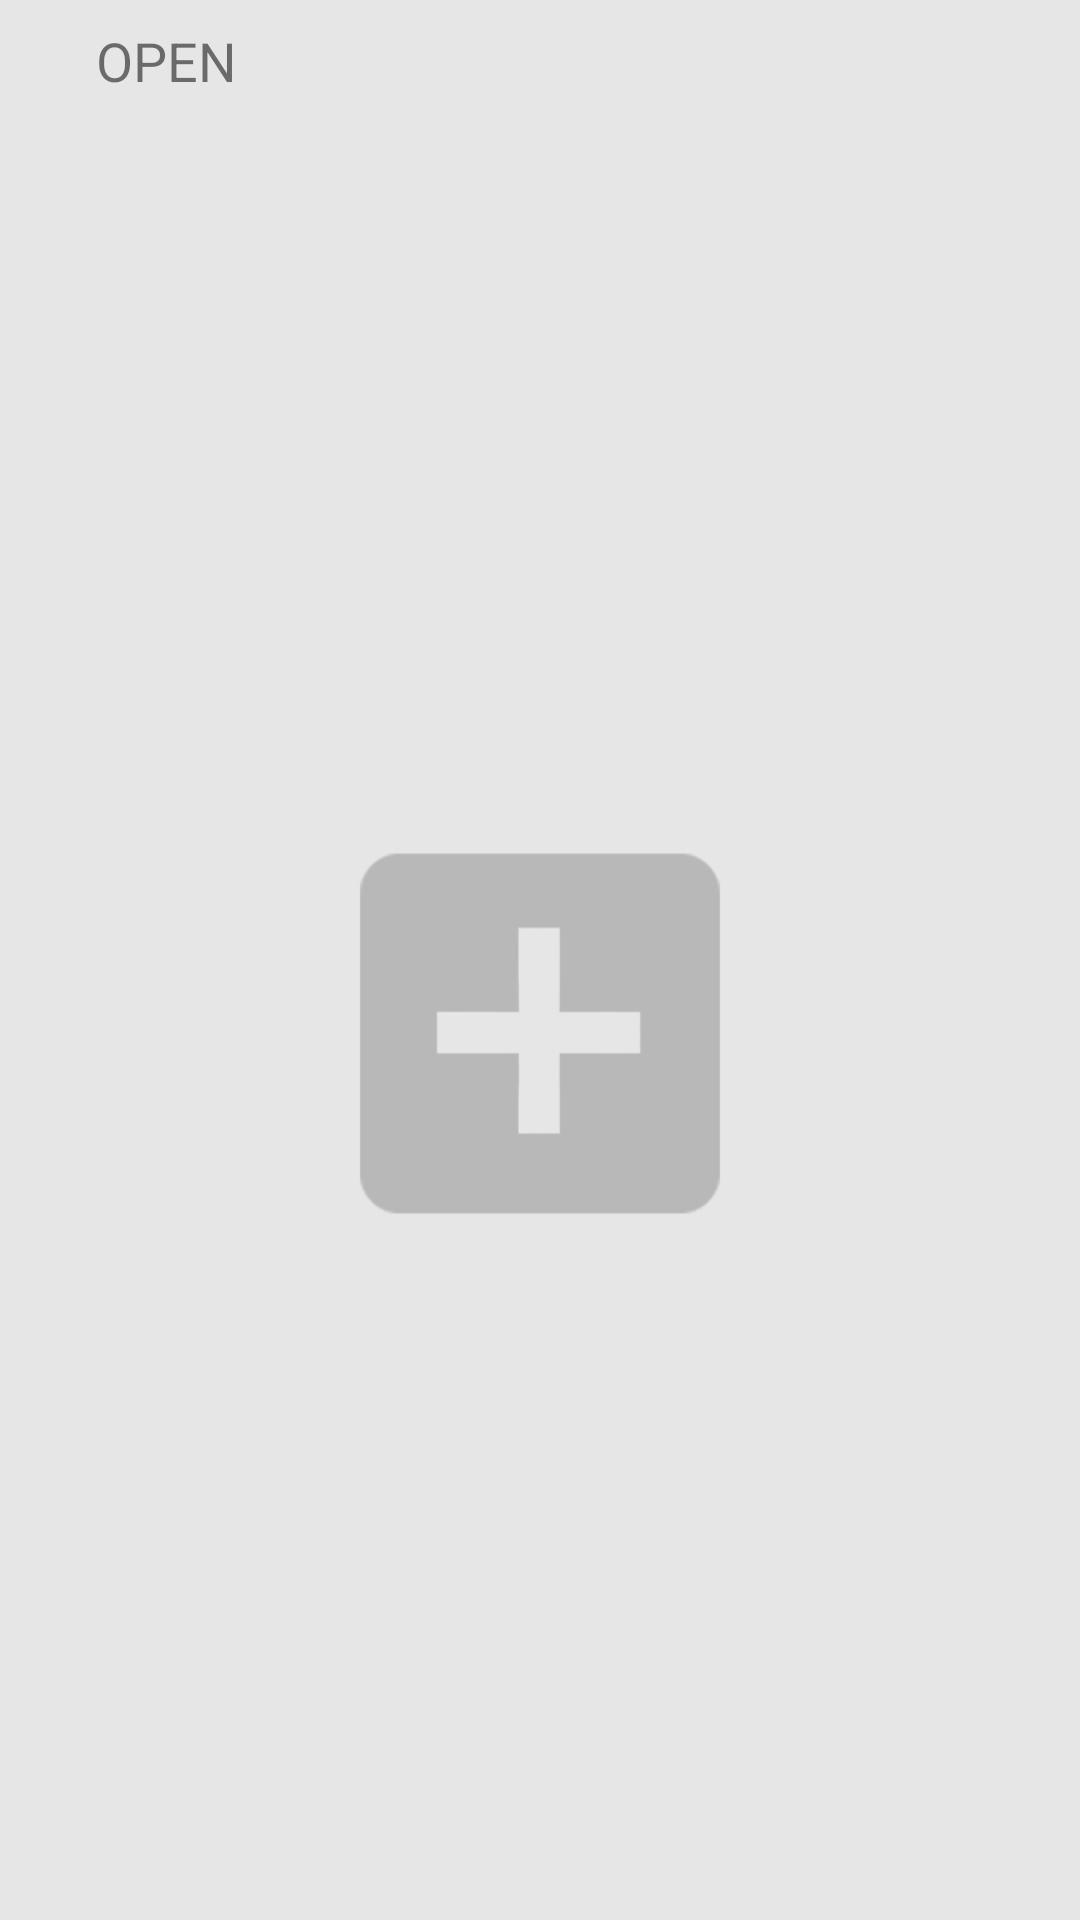

The Android layout XML behind this screen, and the referenced resources:
<!-- AndroidManifest.xml: application theme AppTheme -->
<!-- res/layout/activity_main.xml -->
<?xml version="1.0" encoding="utf-8"?>
<LinearLayout xmlns:android="http://schemas.android.com/apk/res/android"
    xmlns:app="http://schemas.android.com/apk/res-auto"
    xmlns:tools="http://schemas.android.com/tools"
    android:layout_width="match_parent"
    android:layout_height="match_parent"
    tools:context="com.initpointdk.android.potatocam.MainActivity"
    android:orientation="vertical">

    <RelativeLayout
        android:layout_width="match_parent"
        android:layout_height="0dp"
        android:layout_weight="1">

        <ImageButton
            android:id="@+id/camBtn"
            android:layout_width="wrap_content"
            android:layout_height="wrap_content"
            android:layout_alignParentTop="true"
            android:layout_alignParentRight="true"
            android:layout_alignParentBottom="true"
            android:layout_centerVertical="true"
            android:layout_marginStart="8dp"
            android:layout_marginTop="8dp"
            android:layout_marginEnd="32dp"
            android:layout_marginBottom="8dp"
            android:alpha="0.6"
            android:background="#00FFFFFF"
            android:backgroundTint="#00FFFFFF"
            android:padding="0dp"
            app:srcCompat="@drawable/ic_add_a_photo_black_24dp" />

        <TextView
            android:id="@+id/textView2"
            android:layout_width="wrap_content"
            android:layout_height="wrap_content"
            android:layout_alignParentLeft="true"
            android:layout_alignParentTop="true"
            android:layout_alignParentBottom="true"
            android:layout_centerInParent="false"
            android:layout_marginStart="32dp"
            android:layout_marginTop="8dp"
            android:layout_marginBottom="8dp"
            android:fontFamily="sans-serif"
            android:foregroundGravity="center"
            android:padding="0dp"
            android:text="OPEN"
            android:textAlignment="center"
            android:textSize="18sp" />
    </RelativeLayout>

    <ImageView
        android:id="@+id/addImg"
        android:layout_width="match_parent"
        android:layout_height="0dp"
        android:layout_weight="12"
        android:padding="100dip"
        android:alpha="0.2"
        app:srcCompat="@drawable/ic_add_box_black_48dp" />
</LinearLayout>
<!-- resources referenced by this layout -->
<resources>
  <!-- drawable ic_add_box_black_48dp: png bitmap (drawable-hdpi, 16285 bytes) -->
  <style name="AppTheme" parent="Theme.AppCompat.Light.NoActionBar">
          
          <item name="colorPrimary">@color/colorPrimary</item>
          <item name="colorAccent">@color/colorAccent</item>
          <item name="android:windowBackground">@color/windowBackground</item>
          <item name="colorPrimaryDark" tools:targetApi="23">@color/colorPrimary</item>
          <item name="android:windowLightStatusBar" tools:targetApi="23">true</item>
          <item name="android:colorEdgeEffect">@color/colorEdgeEffect</item>
      </style>
  <color name="colorPrimary">#e6e6e6</color>
  <color name="colorAccent">#000000</color>
  <color name="windowBackground">#e6e6e6</color>
  <color name="colorEdgeEffect">#535353</color>
</resources>
